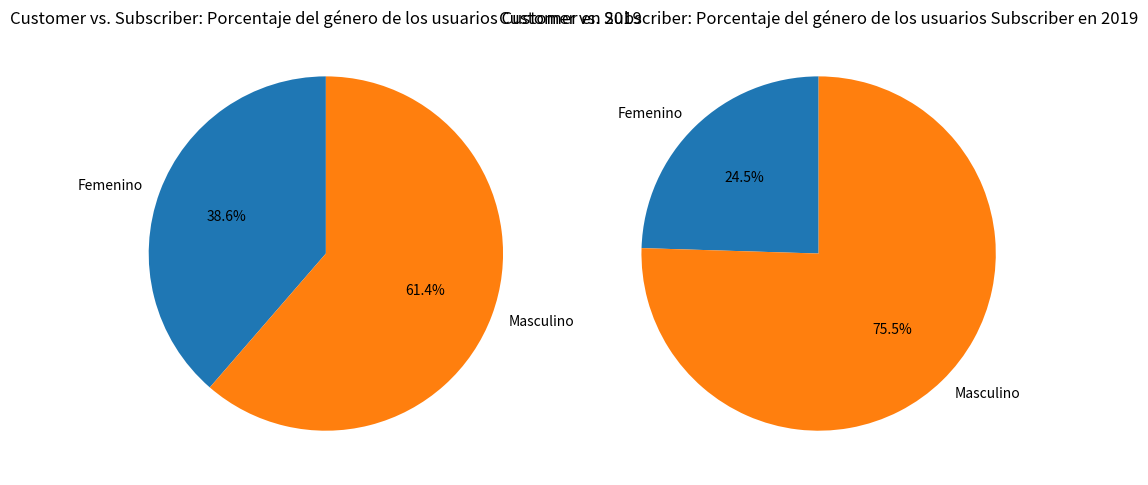

Python code for this plot:
import matplotlib.pyplot as plt

# Datos en formato JSON
data = [
    {"gender": "Femenino", "viajes_customer": 103695, "viajes_subscriber": 599795},
    {"gender": "Masculino", "viajes_customer": 164712, "viajes_subscriber": 1847245}
]

# Extraer los datos
genders = [entry["gender"] for entry in data]
viajes_customer = [int(entry["viajes_customer"]) for entry in data]
viajes_subscriber = [int(entry["viajes_subscriber"]) for entry in data]

# Gráfico de pastel para Customer
plt.figure(figsize=(10, 5))
plt.subplot(1, 2, 1)
plt.pie(viajes_customer, labels=genders, autopct='%1.1f%%', startangle=90)
plt.title('Customer vs. Subscriber: Porcentaje del género de los usuarios Customer en 2019')

# Gráfico de pastel para Subscriber
plt.subplot(1, 2, 2)
plt.pie(viajes_subscriber, labels=genders, autopct='%1.1f%%', startangle=90)
plt.title('Customer vs. Subscriber: Porcentaje del género de los usuarios Subscriber en 2019')

# Mostrar los gráficos
plt.tight_layout()
plt.show()